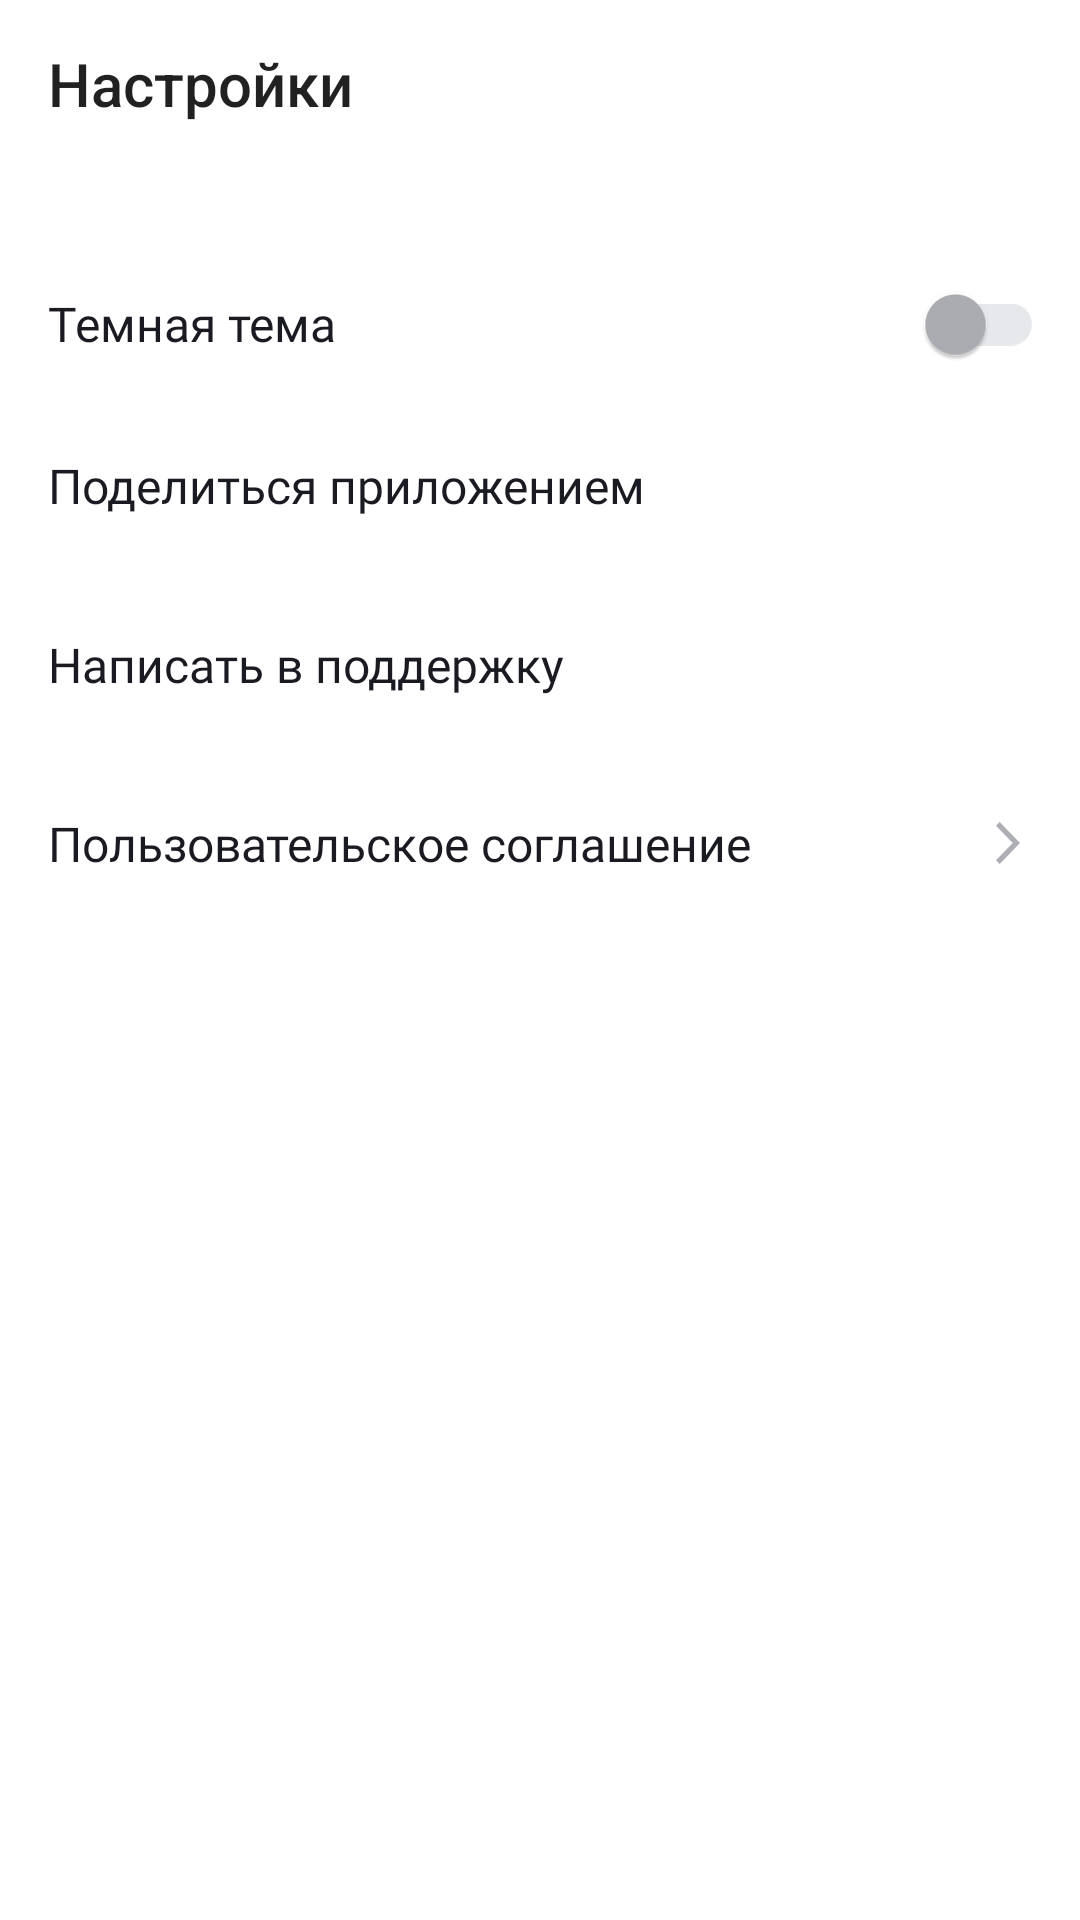

Produce the Android XML layout that renders to this screen, including the resource entries it uses.
<!-- AndroidManifest.xml: application theme Theme.PlaylistMarker -->
<!-- res/layout/activity_settings.xml -->
<?xml version="1.0" encoding="utf-8"?>
<LinearLayout xmlns:android="http://schemas.android.com/apk/res/android"
    xmlns:app="http://schemas.android.com/apk/res-auto"
    android:layout_width="match_parent"
    android:layout_height="match_parent"
    android:background="?attr/background_settings_color"
    android:orientation="vertical">

    <Toolbar
        android:id="@+id/toolbarSettings"
        style="@style/TextToolbar"
        android:collapseIcon="@drawable/bt_arrow_back_mode"
        android:title="@string/settings">
    </Toolbar>

    <LinearLayout
        android:layout_width="match_parent"
        android:layout_height="wrap_content"
        android:layout_marginTop="28dp">
        <TextView
            style="@style/TextMenuSettings"
            android:text="@string/black_theme" />
        <androidx.appcompat.widget.SwitchCompat
            android:id="@+id/swTheme"
            android:layout_width="wrap_content"
            android:layout_height="wrap_content"
            android:layout_gravity="center"
            android:layout_marginEnd="12dp"
            app:thumbTint="?attr/switcher_settings_color"
            app:trackTint="?attr/switcher_settings_color_background" />
    </LinearLayout>

    <LinearLayout
        android:layout_width="match_parent"
        android:layout_height="wrap_content">

        <TextView
            style="@style/TextMenuSettings"
            android:layout_marginVertical="19dp"
            android:text="@string/share_app" />

        <ImageButton
            style="@style/IconMenuSettings"
            android:id="@+id/buttonShareApplication"
            android:src="@drawable/bt_send_mode" />

    </LinearLayout>

    <LinearLayout
        android:layout_width="match_parent"
        android:layout_height="wrap_content">

        <TextView
            style="@style/TextMenuSettings"
            android:layout_marginVertical="19dp"
            android:text="@string/write_to_support" />

        <ImageButton
            style="@style/IconMenuSettings"
            android:id="@+id/buttonSupport"
            android:src="@drawable/bt_support_mode" />
    </LinearLayout>

    <LinearLayout
        android:layout_width="match_parent"
        android:layout_height="wrap_content">

        <TextView
            style="@style/TextMenuSettings"
            android:layout_marginVertical="19dp"
            android:text="@string/terms_of_use" />

        <ImageButton
            style="@style/IconMenuSettings"
            android:id="@+id/buttonTermsOfUse"
            android:src="@drawable/move_mode" />
    </LinearLayout>
</LinearLayout>
<!-- resources referenced by this layout -->
<resources>
  <!-- drawable bt_arrow_back_mode (drawable) -->
  <vector xmlns:android="http://schemas.android.com/apk/res/android"
      android:width="24dp"
      android:height="24dp"
      android:viewportWidth="24"
      android:viewportHeight="24">
    <group>
      <clip-path
          android:pathData="M0,0h24v24h-24z"/>
      <path
          android:pathData="M20,11H7.83L13.42,5.41L12,4L4,12L12,20L13.41,18.59L7.83,13H20V11Z"
          android:fillColor="?attr/title_settings_color"/>
    </group>
  </vector>
  <!-- drawable move_mode (drawable) -->
  <vector xmlns:android="http://schemas.android.com/apk/res/android"
      android:width="24dp"
      android:height="24dp"
      android:viewportWidth="24"
      android:viewportHeight="24">
    <path
        android:pathData="M8,17.749L9.213,19L16,12L9.213,5L8,6.252L13.573,12L8,17.749Z"
        android:fillColor="?attr/icons_settings_color"/>
  </vector>
  <string name="black_theme">Темная тема</string>
  <string name="settings">Настройки</string>
  <string name="share_app">Поделиться приложением</string>
  <string name="terms_of_use">Пользовательское соглашение</string>
  <string name="write_to_support">Написать в поддержку</string>
  <style name="IconMenuSettings">
          <item name="android:layout_width">wrap_content</item>
          <item name="android:layout_height">wrap_content</item>
          <item name="android:layout_gravity">center</item>
          <item name="android:layout_marginRight">12dp</item>
          <item name="android:background">?attr/background_settings_color</item>
      </style>
  <style name="TextMenuSettings">
          <item name="android:layout_width">0dp</item>
          <item name="android:layout_height">wrap_content</item>
          <item name="android:layout_weight">1</item>
          <item name="android:textSize">@dimen/text_size_16</item>
          <item name="android:layout_gravity">center</item>
          <item name="android:layout_marginLeft">16dp</item>
          <item name="android:fontFamily">@font/ys_display_regular</item>
          <item name="android:fontWeight">400</item>
          <item name="android:textColor">?attr/text_settings_color</item>
      </style>
  <style name="TextToolbar">
          <item name="android:layout_width">match_parent</item>
          <item name="android:layout_height">wrap_content</item>
          <item name="android:textSize">22sp</item>
          <item name="android:padding">@dimen/padding_toolbar</item>
          <item name="android:textAllCaps">false</item>
          <item name="android:fontFamily">@font/ys_display_medium</item>
          <item name="android:fontWeight">500</item>
          <item name="android:backgroundTint">?attr/background_media_color</item>
          <item name="android:textColor">?attr/text_media_color</item>
      </style>
  <style name="Theme.PlaylistMarker" parent="Base.Theme.PlaylistMarker">
  
      </style>
  <dimen name="text_size_16">16sp</dimen>
  <dimen name="padding_toolbar">4dp</dimen>
  <color name="YPblue">#3772E7</color>
  <color name="YPblack">#1A1B22</color>
  <color name="YPwhite">#FFFFFFFF</color>
  <color name="YPtextgray">#AEAFB4</color>
  <color name="YPlightgray">#E6E8EB</color>
  <color name="YPRed">#F56B6C</color>
  <color name="YPGreyIcon">#401A1B22</color>
  <style name="MaterialSnackbarTheme" parent="@style/Widget.MaterialComponents.Snackbar">
          <item name="android:background">@color/YPblack</item>
      </style>
  <style name="MaterialSnackbarTextViewTheme" parent="@style/Widget.MaterialComponents.Snackbar.TextView">
          <item name="android:textColor">@color/YPwhite</item>
          <item name="android:fontFamily">@font/ys_display_regular</item>
          <item name="android:fontWeight">400</item>
          <item name="android:textSize">14sp</item>
      </style>
</resources>
